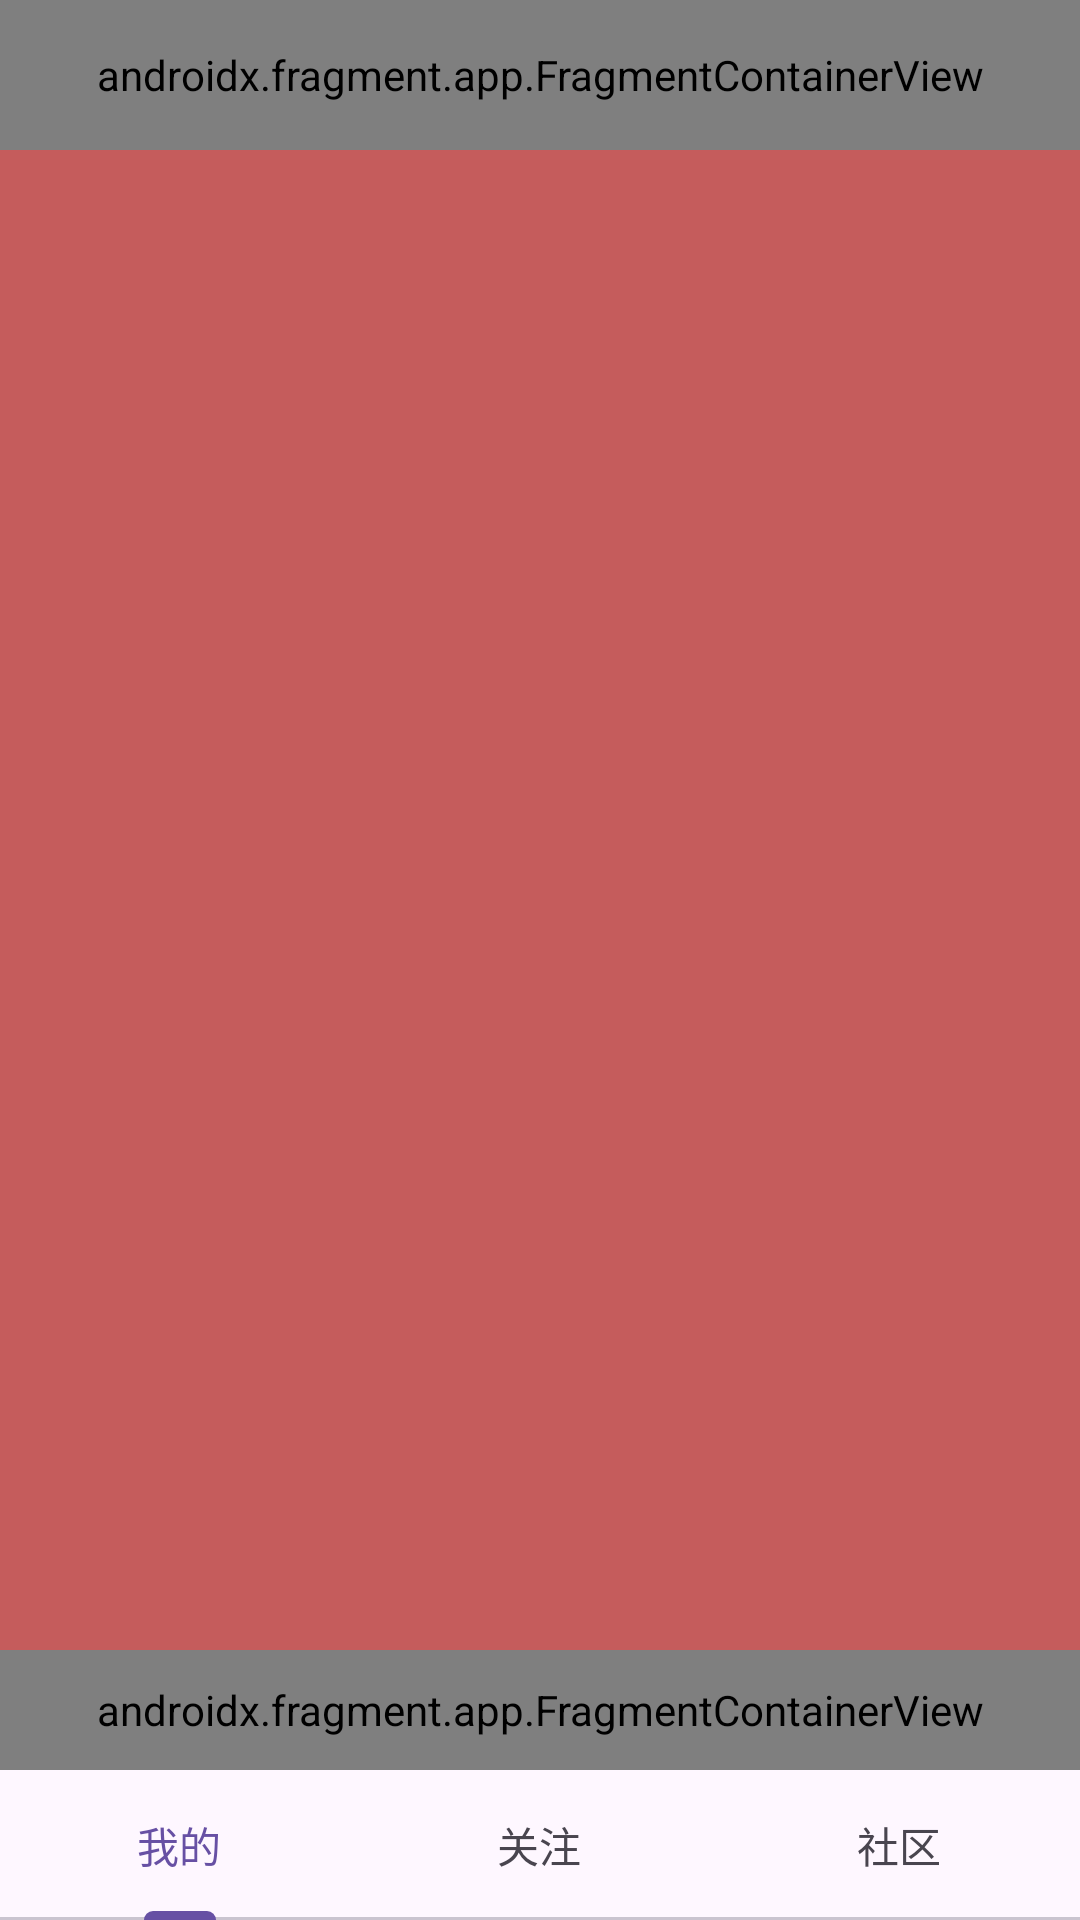

The Android layout XML behind this screen, and the referenced resources:
<!-- AndroidManifest.xml: application theme Theme.AndroidMusicPlayer -->
<!-- res/layout/activity_main.xml -->
<?xml version="1.0" encoding="utf-8"?>
<LinearLayout xmlns:android="http://schemas.android.com/apk/res/android"
    xmlns:app="http://schemas.android.com/apk/res-auto"
    xmlns:tools="http://schemas.android.com/tools"
    android:layout_width="match_parent"
    android:layout_height="match_parent"
    android:orientation="vertical"
    tools:context=".MainActivity" >

    <androidx.fragment.app.FragmentContainerView
        android:id="@+id/TopBar"
        android:name="com.example.androidmusicplayer.TopBar"
        android:layout_width="match_parent"
        android:layout_height="50dp" />

    <androidx.viewpager2.widget.ViewPager2
        android:id="@+id/viewPager"
        android:layout_width="match_parent"
        android:layout_height="0dp"
        android:layout_weight="1"
        android:background="#C55C5C" />

    <androidx.fragment.app.FragmentContainerView
        android:id="@+id/PlayerStatusBar"
        android:name="com.example.androidmusicplayer.PlayerStatusBar"
        android:layout_width="match_parent"
        android:layout_height="40dp" />

    <com.google.android.material.tabs.TabLayout
        android:id="@+id/tabLayout"
        android:layout_width="match_parent"
        android:layout_height="50dp">

        <com.google.android.material.tabs.TabItem
            android:layout_width="wrap_content"
            android:layout_height="wrap_content"
            android:text="我的" />

        <com.google.android.material.tabs.TabItem
            android:layout_width="wrap_content"
            android:layout_height="wrap_content"
            android:text="关注" />

        <com.google.android.material.tabs.TabItem
            android:layout_width="wrap_content"
            android:layout_height="wrap_content"
            android:text="社区" />
    </com.google.android.material.tabs.TabLayout>

</LinearLayout>
<!-- resources referenced by this layout -->
<resources>
  <style name="Theme.AndroidMusicPlayer" parent="Base.Theme.AndroidMusicPlayer" />
  <style name="Base.Theme.AndroidMusicPlayer" parent="Theme.Material3.DayNight.NoActionBar">
          
          
      </style>
</resources>
